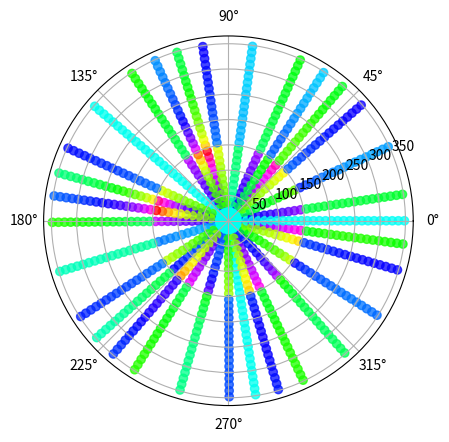

Here is the Python script that generated this plot:
import numpy as np
import matplotlib.pyplot as plt



def calc_E(phi_p, theta_p, F_pc, phiD, phiN):
    """
    The function above takes in five arguments in the following order:
    latitude, longitude, magnetic flux, night- and dayside reconnection rate.

    We want to calculate the electric field for a given position.
    We start by calculating lambra_R1 for a given magnetic flux
    value (F_pc). Thereafter we can calculate the potential given
    in table 1 in Milan's article from 2013. After that our goal is
    to calculate the gradients of the electric potential with the
    fourier coefficent Sm. When completed we can finally calculate the
    two components E_lambda and E_theta.
    """
    Beq = 31000e-9
    R_E = 6371e3


    L_R1 = np.arcsin(np.sqrt(F_pc/(2*np.pi*R_E**2*Beq)))

    v_R1 = (1/(2*np.pi*R_E*Beq*np.sin(2*L_R1)))*(phiD-phiN)
    B_R1 = 2*Beq*np.cos(L_R1)

    E_B = -v_R1*B_R1

    thtN = np.deg2rad(30)
    thtD = np.deg2rad(30)

    lD = 2*thtD*R_E*np.sin(L_R1)
    lN = 2*thtN*R_E*np.sin(L_R1)

    E_D = E_B + phiD/lD
    E_N = E_B - phiN/lN

    E_D = E_B + phiD/lD
    E_N = E_B - phiN/lN

    theta = np.linspace(0, 2*np.pi, 120)
    Vpcb = np.zeros(len(theta))

    """
    Calculating values for the potential for a given
    colattitutde (lambda_R1) for all theta values. This
    is done with the parameters L_R1, E_B, E_N and E_D.
    """
    for i in range(len(theta)):
        if theta[i] < thtN:
            Vpcb[i] = -R_E*np.sin(L_R1)*(E_N*theta[i])
        if thtN< theta[i] <np.pi-thtD:
            Vpcb[i] = -R_E*np.sin(L_R1)*((E_N-E_B)*thtN+E_B*theta[i])
        if np.pi-thtD < theta[i] < np.pi+thtD:
            Vpcb[i] = -R_E*np.sin(L_R1)*((E_N-E_B)*thtN+(E_D-E_B)*(thtD-np.pi)+E_D*theta[i])
        if np.pi+thtD < theta[i] < 2*np.pi - thtN:
            Vpcb[i] = -R_E*np.sin(L_R1)*((E_N-E_B)*thtN+2*(E_D-E_B)*thtD+E_B*theta[i])
        if 2*np.pi - thtN < theta[i] < 2*np.pi:
            Vpcb[i] = -R_E*np.sin(L_R1)*(2*(E_N-E_B)*(thtN-np.pi)+2*(E_D-E_B)*thtD+E_N*theta[i])

    """
    Now we calculate the Fourier coefficent (Sm) by using the values
    for Vpcb, theta and dtheta. Each Sm[m] is each its own descrete sum
    and each sum is summized from 0 to 2pi with the same amount of steps
    as theta has elements.
    """
    m = np.linspace(0,20, 21)
    Sm = np.zeros(len(m))

    for m in range(21):
        sum_fourier = 0
        for k in range(len(theta)):
            dtheta = 2*np.pi/(len(theta))
            sum_fourier += (Vpcb[k]*np.sin(m*theta[k])*dtheta)
        Sm[m] = (1/np.pi)*sum_fourier

    """
    Next step is to calculate the gradient of the electric potensials.
    We apply the boundary conditions for the return flow(Between the
    Heppner-Maynard boundary and the open closed field lines boundary) and
    if the position is in the polar cap region. Here we make the substitution
    of Lambda_x = ln(tan(L_x/2)).
    """

    L_p = np.deg2rad(90-phi_p)
    dL = np.pi/18
    L_R2 = L_R1 + dL

    if np.tan(theta_p/2)==0:
        Lambda_p = -np.inf
    else:
        Lambda_p = np.log(np.tan(L_p/2))

    Lambda_R1 = np.log(np.tan(L_R1/2)) #ocb

    Lambda_R2 = np.log(np.tan(L_R2/2)) #hmb

    dphi_T = 0
    dphi_L = 0
    
    for m in np.arange(1, 21, 1):
        if Lambda_p <= Lambda_R2 and Lambda_p > Lambda_R1:
            dphi_L += Sm[m]*m*np.sin(m*theta_p)* (np.cosh(m*(Lambda_p-Lambda_R2))/np.sinh(m*(Lambda_R1-Lambda_R2)))
            dphi_T += Sm[m]*m*np.cos(m*theta_p)* (np.sinh(m*(Lambda_p-Lambda_R2))/np.sinh(m*(Lambda_R1-Lambda_R2)))
        elif Lambda_p <= Lambda_R1:
            dphi_L += Sm[m]*m*np.sin(m*theta_p)*np.exp(m*(Lambda_p-Lambda_R1))
            dphi_T += Sm[m]*m*np.cos(m*theta_p)*np.exp(m*(Lambda_p-Lambda_R1))

    

    E_lambda = -1/(R_E*np.sin(L_p)) * dphi_L
    E_theta = -1/(R_E*np.sin(L_p)) * dphi_T


    return L_R1, v_R1, Vpcb, Sm, E_lambda, E_theta

a = 60
b = 90

ph_p = np.linspace(a, b, 31) #latitude
t_p = np.linspace(0, 2*np.pi, 31) #longitude
E_lam = np.zeros([len(ph_p),len(t_p)])
E_tht = np.zeros([len(ph_p),len(t_p)])



for p in range(len(ph_p)):
    print("step %d of 30" %(p))
    for t in range(len(t_p)):
        L, v, Vp, Sm, E_L, E_T = calc_E(ph_p[p], t_p[t], 0.7e9, 30e3, 70e3)
        E_lam[p][t] = E_L
        E_tht[p][t] = E_T
        
MLT = np.linspace(0, 24, len(Vp))

r = 90-ph_p
theta = np.rad2deg(t_p)
colors = E_lam

q,w = np.meshgrid(r,theta)


fig = plt.figure()
ax = fig.add_subplot(111, projection='polar')
c = ax.scatter(q, w, c=colors, cmap='hsv', alpha=0.75)




"""
fig, ax = plt.subplots(constrained_layout=True)
ax.plot(MLT, Vp)
ax.set_xlabel('MLT')
ax.set_ylabel('$\phi_{R1}$ [V]')
ax.set_title('Example 1')
plt.show()

#example2
#L, LA1, LA2, v, Vp, Sm=calc_E(77, 77, 0.7e9, 30e3, 70e3)
#MLT = np.linspace(0, 24, len(Vp))
#ax.plot(MLT, Vp)
#ax.set_xlabel('MLT')
#ax.set_ylabel('$\phi_{R1}$ [V]')
#ax.set_title('Example 2')
#plt.show()
"""
